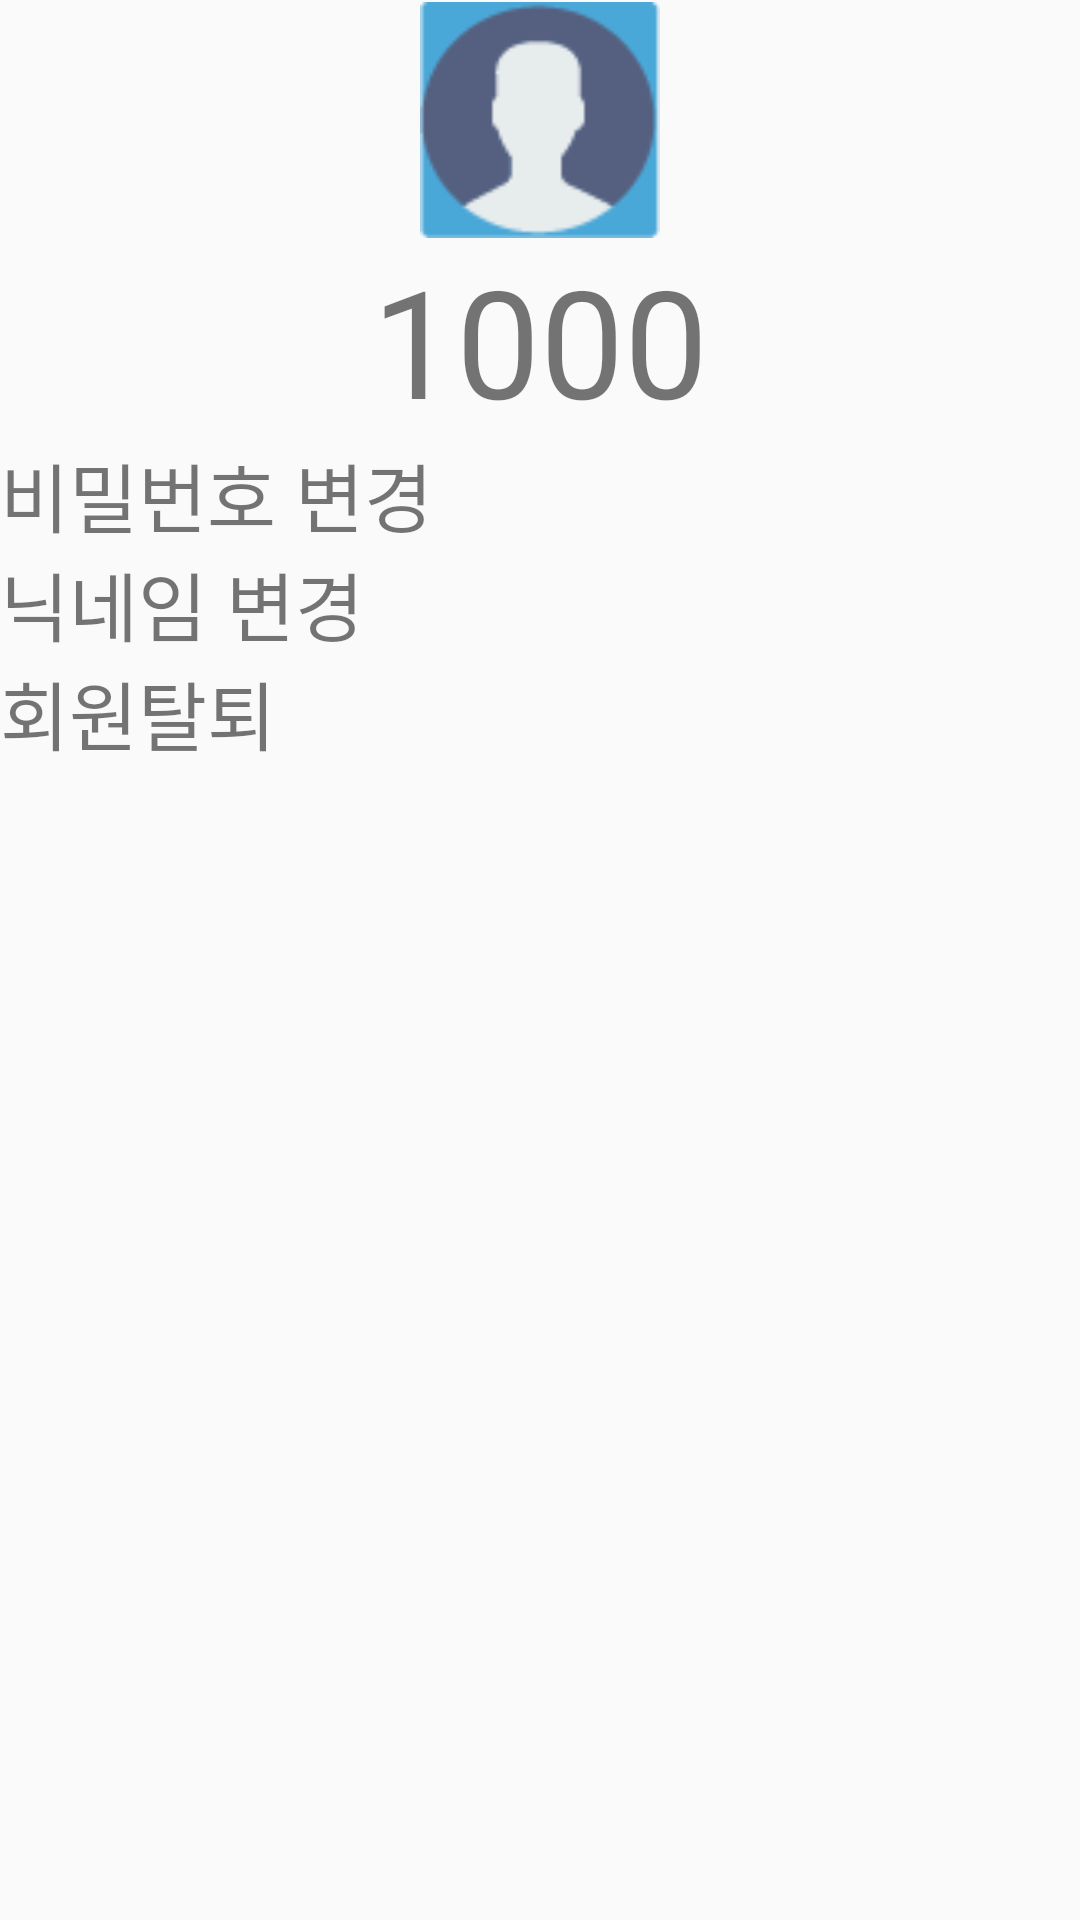

Android layout source for this screen:
<!-- AndroidManifest.xml: application theme AppTheme -->
<!-- res/layout/activity_mypage.xml -->
<?xml version="1.0" encoding="utf-8"?>
<LinearLayout xmlns:android="http://schemas.android.com/apk/res/android"
    android:orientation="vertical" android:layout_width="match_parent"
    android:layout_height="match_parent"
    android:gravity="center|top"
    >
    <ImageView
        android:layout_width="80dp"
        android:layout_height="80dp"
        android:src="@drawable/profile"/>

    <TextView
        android:layout_width="150dp"
        android:layout_height="wrap_content"
        android:text="1000"
        android:textSize="50dp"
        android:gravity="center"/>
    


    <LinearLayout
        android:layout_width="match_parent"
        android:layout_height="wrap_content"
        android:orientation="horizontal"
        android:weightSum="1"
        android:onClick="onClick"
        android:id="@+id/mypage_click_list1"
        >
        <TextView
            android:layout_width="0dp"
            android:layout_weight="1"
            android:layout_height="wrap_content"
            android:text="비밀번호 변경"
            android:textSize="25dp"/>
        <ImageView
            android:layout_width="wrap_content"
            android:layout_height="wrap_content"
            android:src="@drawable/more"
            android:id="@+id/mypage_image_1"/>
    </LinearLayout>
    
    <LinearLayout
        android:layout_width="wrap_content"
        android:layout_height="wrap_content"
        android:gravity="center"
        android:visibility="gone"
        android:id="@+id/mypage_list_1"
        android:orientation="horizontal"
        >
            <LinearLayout
                android:layout_width="wrap_content"
                android:layout_height="wrap_content"
                android:orientation="vertical">
                <EditText
                    android:layout_width="130dp"
                    android:layout_height="wrap_content"
                    android:id="@+id/mypage_now_passwd"
                    android:hint="현재패스워드"/>

                <EditText
                    android:layout_width="130dp"
                    android:layout_height="wrap_content"
                    android:hint="바꿀패스워드"
                    android:id="@+id/mypage_change_passwd"/>
            </LinearLayout>

        <Button
            android:layout_width="50dp"
            android:layout_height="match_parent"
            android:onClick="onClick"
            android:id="@+id/mypage_change_passwd_button"
            android:text="변경"/>
    </LinearLayout>
    <LinearLayout
        android:orientation="horizontal"
        android:layout_width="match_parent"
        android:layout_height="wrap_content"
        android:weightSum="1"
        android:onClick="onClick"
        android:id="@+id/mypage_click_list2">
        <TextView
            android:layout_width="0dp"
            android:layout_weight="1"
            android:layout_height="wrap_content"
            android:text="닉네임 변경"
            android:textSize="25dp"/>
        <ImageView
            android:layout_width="wrap_content"
            android:layout_height="wrap_content"
            android:src="@drawable/more"
            android:id="@+id/mypage_image_2"/>
    </LinearLayout>

    
    <LinearLayout
        android:layout_width="wrap_content"
        android:layout_height="wrap_content"
        android:gravity="center"
        android:visibility="gone"
        android:id="@+id/mypage_list_2"
        android:orientation="horizontal"
        >
            <EditText
                android:layout_width="150dp"
                android:layout_height="wrap_content"
                android:id="@+id/mypage_change_nickname"/>
            <Button
                android:layout_width="wrap_content"
                android:layout_height="wrap_content"
                android:onClick="onClick"
                android:text="변경"
                android:id="@+id/mypage_change_nickname_button"/>
    </LinearLayout>
    <LinearLayout
        android:layout_width="match_parent"
        android:layout_height="wrap_content"
        android:orientation="horizontal"
        android:weightSum="1"
        android:onClick="onClick"
        android:id="@+id/mypage_click_list3">
        <TextView
            android:layout_width="0dp"
            android:layout_weight="1"
            android:layout_height="wrap_content"
            android:text="회원탈퇴"
            android:textSize="25dp"/>
        <ImageView
            android:layout_width="wrap_content"
            android:layout_height="wrap_content"
            android:src="@drawable/more"
            android:id="@+id/mypage_image_3"/>
    </LinearLayout>

    
    <LinearLayout
        android:layout_width="wrap_content"
        android:layout_height="wrap_content"
        android:gravity="center"
        android:visibility="gone"
        android:id="@+id/mypage_list_3"
        android:orientation="horizontal"
        >
        <Button
            android:layout_width="100dp"
            android:layout_height="wrap_content"
            android:onClick="onClick"
            android:id="@+id/mypage_sign_out"
            android:text="회원탈퇴"/>
        

    </LinearLayout>
    
</LinearLayout>
<!-- resources referenced by this layout -->
<resources>
  <!-- drawable profile: png bitmap (drawable, 1888 bytes) -->
  <style name="AppTheme" parent="Theme.AppCompat.Light.DarkActionBar">
          
          <item name="colorPrimary">#3f7fa0</item>
          <item name="colorPrimaryDark">#3f7fa0</item>
          <item name="colorAccent">#0000ff</item>
      </style>
</resources>
